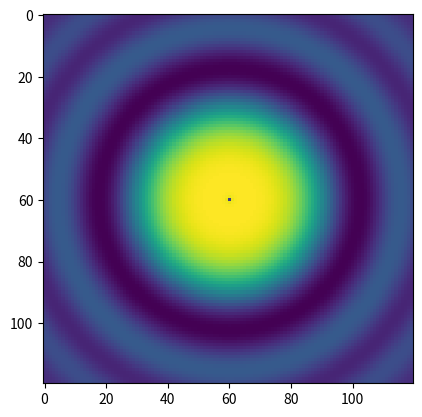

Reproduce this figure in Python. (Note: this script raises an exception after producing the figure.)
import matplotlib.pyplot as plt
import numpy as np
from matplotlib.animation import FuncAnimation
import math

lam = 10
v = 2
m = math.sqrt(lam) * v

def kink1(x):
	beta = -0.5
	gamma = 1 / math.sqrt(1 - beta**2)
	return v * math.tanh(m/math.sqrt(2) * gamma * x)
def kink1dot(x):
	beta = -0.5
	gamma = 1 / math.sqrt(1 - beta**2)
	return v * (1 - math.tanh(m/math.sqrt(2) * gamma * x)**2) * m * gamma * beta / math.sqrt(2)
	
def kink2(x):
	beta = 0.5
	gamma = 1 / math.sqrt(1 - beta**2)
	x0 = 12
	return v * math.tanh(-m/math.sqrt(2) * (gamma * x - x0))
def kink2dot(x):
	beta = 0.5
	gamma = 1 / math.sqrt(1 - beta**2)
	x0 = 12
	return -1 * v * (1 - math.tanh(-m/math.sqrt(2) * (gamma * x - x0))**2) * m * gamma * beta / math.sqrt(2)
	
def td_kink1(x,y):
	beta = -0.5
	gamma = 1 / math.sqrt(1 - beta**2)
	return v * math.tanh(m/math.sqrt(2) * gamma * x)

def td_kink1dot(x,y):
	beta = -0.5
	gamma = 1 / math.sqrt(1 - beta**2)
	return v * (1 - math.tanh(m/math.sqrt(2) * gamma * x)**2) * m * gamma * beta / math.sqrt(2)

def td_kinksin(x,y):
	return np.sin(x**2 + y**2) / (x**2 + y**2 + 0.0001)

def set_zero(x,y):
	return 0

def doubleKinkInitial(x):
	if (x < 0):
		return kink1(x)
	elif (x > 0):
		return kink2(x)
	else:
		return 2
def doubleKinkInitialDot(x):
	if (x < 0):
		return kink1dot(x)
	elif (x > 0):
		return kink2dot(x)
	else:
		return 0

def zeroPotential(phi):
	return 0

def doubleWellPotential(phi):
	return phi * lam * (phi**2 - v**2)

def td_doubleWellPotential(phi):
	return phi * lam * (phi**2 - v**2)

def td_boundary(phi,pi):
	x_pts, y_pts = phi.shape

	for j in range(0, y_pts):
		phi[0,j] = 0
		phi[x_pts - 1, j] = 0

	for i in range(0, x_pts):
		phi[i,0] = 0
		phi[i, y_pts - 1] = 0

def boundary(phi, pi):
	phi[0] = -2
	phi[-1] = 2
	

#1 = compare single point to exactResult
#2 = compare global error with exact
#3 = compare 3 different resolutions
errorMode = 2
#used for number 1 and 3
pointToCompareTo = 1
#used for 1 and 2
def exactResult(x,t):
	beta = -0.5
	gamma = 1 / math.sqrt(1 - beta**2)
	return v * math.tanh(m/math.sqrt(2) * gamma * (x - beta * t))
	
x0 = -3
y0 = -3
x1 = 3
y1 = 3
finishTime = 10
initial = td_kinksin
phiDotInitial = td_kink1dot
potential = zeroPotential
	
	
class List:
	def __init__(self, l):
		self.li = l
	def __iadd__(self, other):
		self.li = [x+y for x,y in zip(self.li, other.li)]
		return self
	def __add__(self, other):
		return List([x+y for x,y in zip(self.li, other.li)])
	def __mul__(self, other):
		return List([x * other for x in self.li])
	def __getitem__(self, key):
		return self.li[key]
	def __setitem__(self, key, value):
		self.li[key] = value
	def length(self):
		return len(self.li)

def calculateTotalError(phi, exact, xs, t):
	dx = xs[1] - xs[0]
	ErrorAtPoints = [(phi[n] - exact(xs[n], t))**2 for n in range(len(xs))]
	return math.sqrt(0.5 * dx * (2 * sum(ErrorAtPoints) - ErrorAtPoints[0] - ErrorAtPoints[-1]))

def getSecondDerivative(phi,h):
	
	d2 = np.zeros(phi.shape)
	x_pts , y_pts = phi.shape
	
	for j in range(0, y_pts):
		
		for i in range(0,x_pts):
			d2_x = 0
			d2_y = 0
			
			if i == 0:
				d2_x = phi[i+2,j] - 2*phi[i + 1,j] + phi[i,j]
			elif i == x_pts - 1:
				d2_x = phi[i-2,j] - 2*phi[i - 1,j] + phi[i,j]
			else:
				d2_x = phi[i+1,j] - 2*phi[i,j] + phi[i-1,j]
			
			if j == 0:
				d2_y = phi[i,j+2] - 2*phi[i,j+1] + phi[i,j]
			elif j == y_pts - 1:
				d2_y = phi[i,j-2] - 2*phi[i,j-1] + phi[i,j]
			else:
				d2_y = phi[i, j+1] - 2*phi[i,j] + phi[i,j-1]
			
			d2[i,j] = (d2_x + d2_y) / (h * h)
		
	return d2	
	
def f(phi, pi, dx):
	d2 = getSecondDerivative(phi, dx)
	pot = np.zeros(phi.shape)
	x_pts, y_pts = phi.shape

	for j in range(0, y_pts):
		for i in range(0, x_pts):
			pot[i,j] = potential(phi[i,j])

	return d2 - pot
		
def g(phi, pi, dx):
	return pi
		
		
def euler(phi, pi, dt, dx):
	pi += f(phi, pi, dx) * dt
	phi += g(phi, pi, dx) * dt

def rk2(phi, pi, dt, dx):
	k1 = f(phi, pi, dx) * dt
	l1 = g(phi, pi, dx) * dt
	
	k2 = f(phi + l1 * 0.5, pi + k1 * 0.5, dx) * dt
	l2 = g(phi + l1 * 0.5, pi + k1 * 0.5, dx) * dt
	
	pi += k2
	phi += l2
	
def rk4(phi, pi, dt, dx):
	k1 = f(phi, pi, dx) * dt
	l1 = g(phi, pi, dx) * dt
	
	k2 = f(phi + l1 * 0.5, pi + k1 * 0.5, dx) * dt
	l2 = g(phi + l1 * 0.5, pi + k1 * 0.5, dx) * dt
	
	k3 = f(phi + l2 * 0.5, pi + k2 * 0.5, dx) * dt
	l3 = g(phi + l2 * 0.5, pi + k2 * 0.5, dx) * dt
	
	k4 = f(phi + l3, pi + k3, dx) * dt
	l4 = g(phi + l3, pi + k3, dx) * dt
	
	pi += (k1 + k2 * 2 + k3 * 2 + k4) * (float(1)/6)
	phi += (l1 + l2 * 2 + l3 * 2 + l4) * (float(1)/6)
	

def run(dx, dt, timeStepMethod, outputDir = "output"):
	xs = np.arange(x0,x1,dx)
	ys = np.arange(y0,y1,dx)

	phi = np.zeros((len(xs),len(ys)))
	pi = np.zeros((len(xs),len(ys)))

	x_pts, y_pts = phi.shape
	for j in range(0, y_pts):
		for i in range(0, x_pts):
			phi[i,j] = initial(xs[i],ys[j])
			pi[i,j] = phiDotInitial(xs[i],ys[j])

	outputFile = outputDir + "/output.mp4"
	dataDir = outputDir + "/data"

	
	im = plt.imshow(phi, animated=True)

	def animate(i):
		timeStepMethod(phi, pi, dt, dx)
		
		#apply boundary conditions
		td_boundary(phi, pi)
		
		#add error to Error
		#redo errors in 2d
		#if errorMode == 1:
		#	Error[1].append(abs(phi[ErrorPointX, ErrorPointY] - exactResult(xs[ErrorPointX, ErrorPointY], dt * i)))
		#elif errorMode == 2:
		#	Error[1].append(calculateTotalError(phi, exactResult, xs, dt * i))
		#elif errorMode == 3:
		#	Error[1].append(phi)
			
		im.set_array(phi)
		return im,
	
		
	anim = FuncAnimation(fig, animate, interval= dt*1000, frames=int(finishTime/dt))
	anim.save(outputFile, fps=30)
	print("done")

fig = plt.figure()
run(float(1)/20, float(1)/30, rk4, "output125")